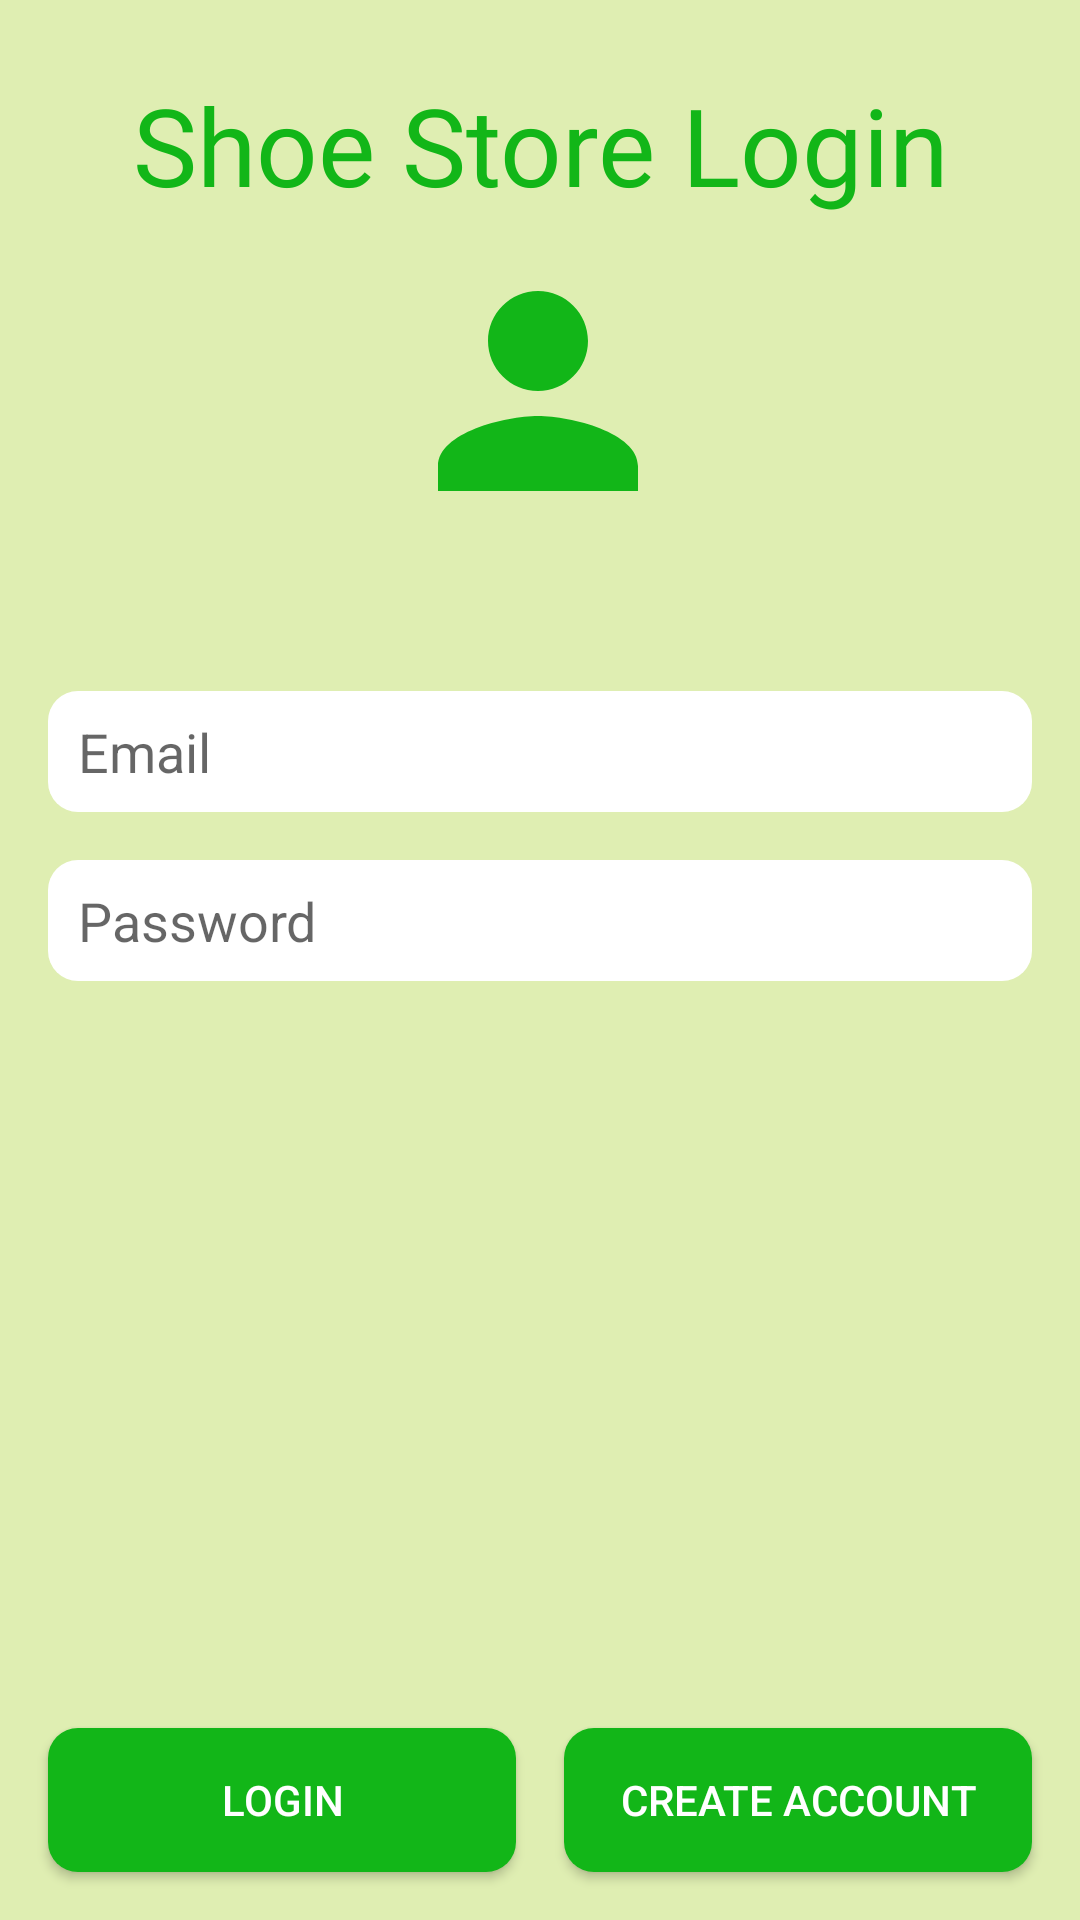

Write the Android layout XML for this screen, with the resource values it uses.
<!-- AndroidManifest.xml: application theme AppTheme -->
<!-- res/layout/fragment_login.xml -->
<?xml version="1.0" encoding="utf-8"?>
<layout xmlns:android="http://schemas.android.com/apk/res/android"
    xmlns:app="http://schemas.android.com/apk/res-auto"
    xmlns:tools="http://schemas.android.com/tools">

    <androidx.constraintlayout.widget.ConstraintLayout
        android:id="@+id/linearLayout"
        android:layout_width="match_parent"
        android:layout_height="match_parent"
        android:background="@color/colorBackground"
        tools:context=".MainActivity">

        <TextView
            android:id="@+id/login_text"
            style="@style/HeadingStyle"
            android:layout_marginTop="16dp"
            android:text="@string/shoestorelogin"
            app:layout_constraintEnd_toEndOf="parent"
            app:layout_constraintHorizontal_bias="0.0"
            app:layout_constraintStart_toStartOf="parent"
            app:layout_constraintTop_toTopOf="parent" />

        <ImageView
            android:id="@+id/login_image"
            android:layout_width="wrap_content"
            android:layout_height="wrap_content"
            android:foregroundGravity="center"
            app:layout_constraintEnd_toEndOf="parent"
            app:layout_constraintHorizontal_bias="0.498"
            app:layout_constraintStart_toStartOf="parent"
            app:layout_constraintTop_toBottomOf="@+id/login_text"
            app:srcCompat="@drawable/ic_person" />


        <EditText
            android:id="@+id/email_text"
            style="@style/inputStyle"
            android:layout_width="match_parent"
            android:layout_height="wrap_content"
            android:layout_marginStart="16dp"
            android:layout_marginTop="16dp"
            android:layout_marginEnd="16dp"
            android:drawableStart="@drawable/ic_email"
            android:ems="10"
            android:hint="@string/email"
            android:inputType="textEmailAddress"
            app:layout_constraintBottom_toTopOf="@+id/create_button"
            app:layout_constraintEnd_toEndOf="parent"
            app:layout_constraintStart_toStartOf="parent"
            app:layout_constraintTop_toBottomOf="@+id/login_image"
            app:layout_constraintVertical_bias="0.100000024" />

        <EditText
            android:id="@+id/password_text"
            android:layout_width="match_parent"
            android:layout_height="wrap_content"
            android:layout_marginStart="16dp"
            android:layout_marginTop="16dp"
            android:layout_marginEnd="16dp"
            android:background="@drawable/rounded_textbox"
            android:drawableStart="@drawable/ic_lock"
            android:ems="10"
            android:hint="@string/password"
            android:inputType="textPassword"
            android:paddingTop="@dimen/small_padding"
            android:paddingBottom="@dimen/small_padding"
            android:textSize="18sp"
            app:layout_constraintEnd_toEndOf="parent"
            app:layout_constraintStart_toStartOf="parent"
            app:layout_constraintTop_toBottomOf="@+id/email_text" />

        <Button
            android:id="@+id/create_button"
            style="@style/ButtonStyleSmall"
            android:layout_width="0dp"
            android:layout_marginEnd="@dimen/layout_margin"
            android:layout_marginBottom="@dimen/layout_margin"
            android:background="@drawable/rounded_buttons"
            android:backgroundTint="@color/colorButton"
            android:text="Create Account"
            android:textColor="@color/colorWhite"
            app:layout_constraintBottom_toBottomOf="parent"
            app:layout_constraintEnd_toEndOf="parent"
            app:layout_constraintHorizontal_bias="0.5"
            app:layout_constraintStart_toEndOf="@+id/login_button" />

        <Button
            android:id="@+id/login_button"
            style="@style/ButtonStyleSmall"
            android:layout_width="0dp"
            android:layout_height="wrap_content"
            android:layout_marginStart="16dp"
            android:layout_marginBottom="16dp"
            android:text="Login"
            app:layout_constraintBottom_toBottomOf="parent"
            app:layout_constraintEnd_toStartOf="@+id/create_button"
            app:layout_constraintHorizontal_bias="0.5"
            app:layout_constraintStart_toStartOf="parent"
            app:layout_constraintTop_toBottomOf="@+id/password_text"
            app:layout_constraintVertical_bias="1.0" />

    </androidx.constraintlayout.widget.ConstraintLayout>
</layout>
<!-- resources referenced by this layout -->
<resources>
  <color name="colorBackground">#FFDFEEB2</color>
  <color name="colorButton">#12B618</color>
  <color name="colorWhite">#FFFF</color>
  <dimen name="layout_margin">16dp</dimen>
  <dimen name="small_padding">8dp</dimen>
  <!-- drawable ic_person (drawable) -->
  <vector xmlns:android="http://schemas.android.com/apk/res/android"
      android:width="100dp"
      android:height="100dp"
      android:viewportWidth="24"
      android:viewportHeight="24"
      android:tint="@color/colorGreen">
    <path
        android:fillColor="@android:color/white"
        android:pathData="M12,12c2.21,0 4,-1.79 4,-4s-1.79,-4 -4,-4 -4,1.79 -4,4 1.79,4 4,4zM12,14c-2.67,0 -8,1.34 -8,4v2h16v-2c0,-2.66 -5.33,-4 -8,-4z"/>
  </vector>
  <!-- drawable rounded_buttons (drawable) -->
  <?xml version="1.0" encoding="utf-8"?>
  <shape xmlns:android="http://schemas.android.com/apk/res/android">
  
  <corners android:radius="10dp"/>
  
      <padding
          android:bottom="10dp"
          android:left="10dp"
          android:right="10dp"
          android:top="10dp" />
  
      <solid android:color="#12B618" />
  
  </shape>
  <!-- drawable rounded_textbox (drawable) -->
  <?xml version="1.0" encoding="utf-8"?>
  <shape xmlns:android="http://schemas.android.com/apk/res/android">
  
      <corners android:radius="10dp" />
  
      <padding
          android:bottom="10dp"
          android:left="10dp"
          android:right="10dp"
          android:top="10dp" />
  
      <solid android:color="#FFFF" />
  
  </shape>
  <string name="email">Email</string>
  <string name="password">Password</string>
  <string name="shoestorelogin">Shoe Store Login</string>
  <style name="ButtonStyleSmall">
  
          <item name="android:layout_height">wrap_content</item>
          <item name="android:layout_width">0dp</item>
          <item name="android:layout_marginStart">@dimen/layout_margin</item>
          <item name="android:backgroundTint">@color/colorButton</item>
          <item name="android:layout_marginRight">@dimen/layout_margin</item>
          <item name="android:background">@drawable/rounded_buttons</item>
          <item name="android:textColor">@color/colorWhite</item>
          <item name="android:layout_weight">1</item>
  
      </style>
  <style name="HeadingStyle">
          <item name="android:layout_width">0dp</item>
          <item name="android:layout_height">wrap_content</item>
          <item name="android:layout_marginStart">16dp</item>
          <item name="android:layout_marginTop">16dp</item>
          <item name="android:layout_marginEnd">16dp</item>
          <item name="android:fontFamily">@font/bangers</item>
          <item name="android:gravity">center</item>
          <item name="android:padding">@dimen/small_padding</item>
          <item name="android:textColor">@color/colorHeading</item>
          <item name="android:textSize">36sp</item>
      </style>
  <style name="inputStyle">
          <item name="android:layout_width">0dp</item>
          <item name="android:background">@drawable/rounded_textbox</item>
          <item name="android:paddingTop">@dimen/small_padding</item>
          <item name="android:paddingBottom">@dimen/small_padding</item>
          <item name="android:textSize">18sp</item>
      </style>
  <style name="AppTheme" parent="Theme.AppCompat.Light.DarkActionBar">
          
          <item name="colorPrimary">@color/colorPrimary</item>
          <item name="colorPrimaryDark">@color/colorPrimaryDark</item>
          <item name="colorAccent">@color/colorAccent</item>
      </style>
  <color name="colorGreen">#12B618</color>
  <color name="colorHeading">#12B618</color>
  <color name="colorPrimary">#008577</color>
  <color name="colorPrimaryDark">#00574B</color>
  <color name="colorAccent">#D81B60</color>
</resources>
